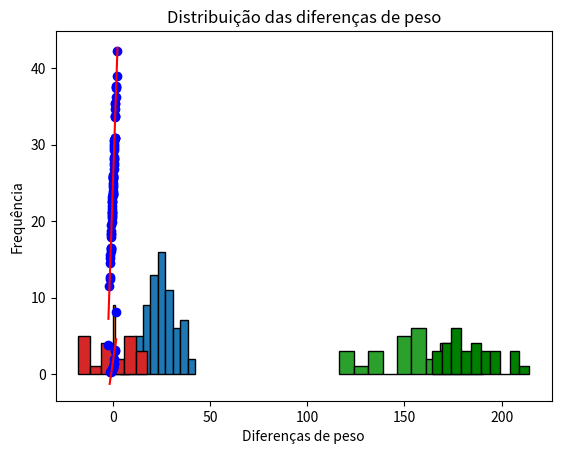
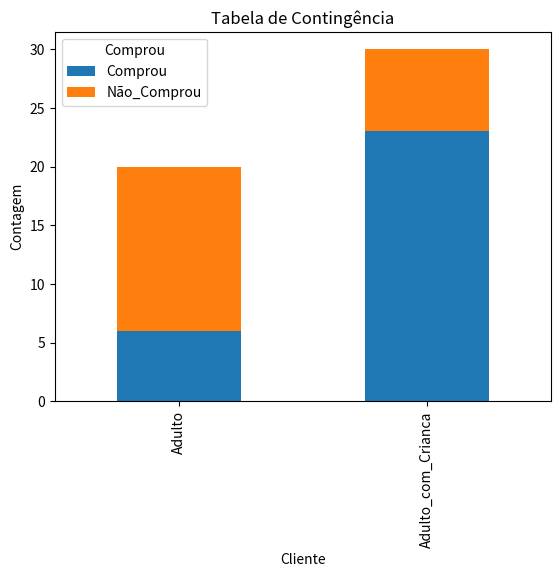
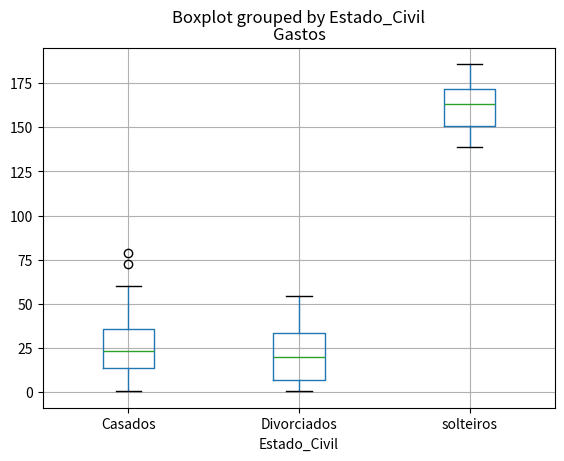

Write the Python code that produced these figures, in order.
#Copie este código, cole na sua IDE e execute para ver os resultados
########## Teste de hipóteses #############################

#Vamos visualizar o QQ plot de uma v.a. normal e uma não normal
#e fazer um teste de hipóteses de normalidade shapiro-wilk
import numpy as np
import matplotlib.pyplot as plt
import scipy.stats as stats

# Configura a semente para reprodutibilidade
np.random.seed(11)

# Gera v.a. que segue distribuição normal com n = 70, média = 25 e desvio padrão = 8
va_normal = np.random.normal(loc=25, scale=8, size=70)

# Gera v.a. que segue uma distribuição F (não normal) com n = 15, 2 graus de liberdade no numerador e 10 graus de liberdade no denominador
va_nao_normal = np.random.f(dfnum=2, dfden=10, size=15)

#Outro teste, envolvendo variável uniforme
#va_nao_normal = np.random.uniform(size=15)*25

# Visualize o histograma das variáveis geradas
# Observe como os dados se distribuem em torno do valor médio na va normal
plt.hist(va_normal, bins=10, edgecolor='black')
plt.title('Histograma de va_normal')
plt.xlabel('Valor')
plt.ylabel('Frequência')
plt.show()

# Observe como os dados não se distribuem em torno de um valor médio exibindo padrão assimétrico
plt.hist(va_nao_normal, bins=10, edgecolor='black')
plt.title('Histograma de va_nao_normal')
plt.xlabel('Valor')
plt.ylabel('Frequência')
plt.show()

# Visualize o QQ-Plot
# Observe como os pontos de dados da va_normal seguem a linha reta
stats.probplot(va_normal, dist="norm", plot=plt)
plt.title('QQ-Plot de va_normal')
plt.show()



# Observe como os pontos de dados não seguem a linha reta na va não normal
stats.probplot(va_nao_normal, dist="norm", plot=plt)
plt.title('QQ-Plot de va_nao_normal')
plt.show()

#===================================
# Vamos aplicar o teste de hipóteses Shapiro-Wilk
# H0: A variável segue uma distribuição normal
# H1: A variável não segue uma distribuição normal
shapiro_normal = stats.shapiro(va_normal)
shapiro_nao_normal = stats.shapiro(va_nao_normal)

print("Shapiro-Wilk Teste para va_normal:")
print(f"Estatística: {shapiro_normal[0]}, p-valor: {shapiro_normal[1]}")

print("Shapiro-Wilk Teste para va_nao_normal:")
print(f"Estatística: {shapiro_nao_normal[0]}, p-valor: {shapiro_nao_normal[1]}")

# Fixe um nível de significância alfa e analise o p valor (p-value) do Shapiro Wilk
#Se o p-value for menor que alfa a hipótese nula deve ser rejeitada


#====================================
################ Teste t para diferença de médias (duas amostras independentes) 
################
#Iremos testar se:
# H0: As vendas na posição A são iguais as Vendas na Posição B
# H1: As vendas na posição A são diferentes das vendas na posição B

# Define as variáveis
mu1 = 150.1 # Média de vendas na posição A
mu2 = 182.1 # Média de vendas na posição B
s1 = 17.0 # Desvio padrão das vendas na posição A
s2 = 19.2 # Desvio padrão das vendas na posição B
n1 = 25 # Quantidade de observações registradas para vendas na posição A
n2 = 30 # Quantidade de observações registradas para vendas na posição B


from scipy import stats

# Gerando dados simulados
np.random.seed(10)
vendas_A = np.random.normal(loc=mu1, scale=s1, size=n1)
vendas_B = np.random.normal(loc=mu2, scale=s2, size=n2)

#Para visualizar a diferença entre os histogramas das distribuições
import matplotlib.pyplot as plt

plt.hist(vendas_A , bins=10, edgecolor='black')
plt.title('Vendas A')
plt.xlabel('Value')
plt.ylabel('Frequency')
plt.show()

plt.hist(vendas_B, bins=10, color='green', edgecolor='black')
plt.title('Vendas B')
plt.xlabel('Value')
plt.ylabel('Frequency')
plt.show()


# Realiza o teste t de duas amostras independentes
t_test_result = stats.ttest_ind(vendas_A, vendas_B, equal_var=False)
print(f"Estatística t: {t_test_result.statistic}, Valor p: {t_test_result.pvalue}")



################ Teste t para diferença de médias (duas amostras dependentes) 
################
# Amostras dependentes ocorrem quando as observações em uma amostra estão relacionadas às observações em outra amostra. Em outras palavras, as amostras são emparelhadas ou vinculadas de alguma forma: antes e depois de uma dieta, por exemplo
# H0: O peso médio após a dieta é igual ao peso médio antes da dieta
# H1: O peso médio após a dieta é menor do que o peso médio antes da dieta

import numpy as np
from scipy.stats import truncnorm, ttest_rel, shapiro
import matplotlib.pyplot as plt

#Semente para reprodutibilidade
np.random.seed(100)

# Função para trucar normal entre low e upp
def truncated_normal(mean=0, sd=1, low=0, upp=10, size=1):
    return truncnorm(
        (low - mean) / sd, (upp - mean) / sd, loc=mean, scale=sd).rvs(size)

# Data before and after diet
antes_da_dieta = truncated_normal(mean=123, sd=18, low=100, upp=140, size=20)
depois_da_dieta = truncated_normal(mean=110, sd=28, low=110, upp=130, size=20)

# Difference
diferenca = depois_da_dieta - antes_da_dieta

# Histograma da diferença
plt.hist(diferenca, bins='auto', edgecolor='black')
plt.title('Distribuição das diferenças de peso')
plt.xlabel('Diferenças de peso')
plt.ylabel('Frequência')
plt.show()

# Shapiro-Wilk test
shapiro_test = shapiro(diferenca)
print("Shapiro-Wilk test for normality:", shapiro_test)

# t-test pareado, utilizando a função ttest_rel do scipy
t_test = ttest_rel(depois_da_dieta, antes_da_dieta, alternative='less')
print("Paired t-test:", t_test)




################ Teste Qui-Quadrado para associação entre variáveis categóricas 
################
# H0: O fato do cliente estar ou não com criança não tem relação com o fato de comprar ou não comprar
# H1: O fato do cliente estar com a criança tem relação com comprar

import pandas as pd
import numpy as np
import matplotlib.pyplot as plt
from scipy.stats import chi2_contingency
#Vamos gerar um data frame contendo os dados da pesquisa

# Dados
dados = pd.DataFrame({
    'Cliente': ["Adulto_com_Crianca", "Adulto_com_Crianca", "Adulto_com_Crianca",
                "Adulto", "Adulto", "Adulto", "Adulto_com_Crianca", "Adulto_com_Crianca",
                "Adulto_com_Crianca", "Adulto_com_Crianca", "Adulto_com_Crianca",
                "Adulto_com_Crianca", "Adulto_com_Crianca", "Adulto_com_Crianca",
                "Adulto_com_Crianca", "Adulto_com_Crianca", "Adulto_com_Crianca",
                "Adulto_com_Crianca", "Adulto_com_Crianca", "Adulto_com_Crianca",
                "Adulto_com_Crianca", "Adulto_com_Crianca", "Adulto_com_Crianca",
                "Adulto_com_Crianca", "Adulto", "Adulto", "Adulto", "Adulto",
                "Adulto_com_Crianca", "Adulto_com_Crianca", "Adulto_com_Crianca",
                "Adulto_com_Crianca", "Adulto", "Adulto_com_Crianca", "Adulto",
                "Adulto", "Adulto_com_Crianca", "Adulto_com_Crianca", "Adulto_com_Crianca",
                "Adulto", "Adulto_com_Crianca", "Adulto", "Adulto", "Adulto",
                "Adulto", "Adulto", "Adulto", "Adulto", "Adulto", "Adulto"],
    'Comprou': ["Não_Comprou", "Não_Comprou", "Não_Comprou", "Não_Comprou",
                "Não_Comprou", "Não_Comprou", "Comprou", "Comprou", "Comprou",
                "Comprou", "Comprou", "Comprou", "Comprou", "Comprou", "Comprou",
                "Comprou", "Comprou", "Comprou", "Comprou", "Comprou", "Comprou",
                "Comprou", "Comprou", "Comprou", "Não_Comprou", "Não_Comprou",
                "Não_Comprou", "Não_Comprou", "Comprou", "Não_Comprou", "Comprou",
                "Comprou", "Não_Comprou", "Não_Comprou", "Não_Comprou", "Não_Comprou",
                "Não_Comprou", "Comprou", "Comprou", "Não_Comprou", "Não_Comprou",
                "Não_Comprou", "Não_Comprou", "Não_Comprou", "Comprou", "Comprou",
                "Comprou", "Comprou", "Comprou", "Comprou"]
})

# Visualiza o conjunto de dados
print(dados.head())

# Gera tabela de contingência
tabela = pd.crosstab(dados['Cliente'], dados['Comprou'])
print(tabela)

# Cria o gráfico de barras
tabela.plot(kind='bar', stacked=True)
plt.xlabel('Cliente')
plt.ylabel('Contagem')
plt.title('Tabela de Contingência')
plt.show()



# Teste qui-quadrado
chi2_stat, p_val, dof, ex = chi2_contingency(tabela, correction=False)

print(f"Estatística Qui-Quadrado: {chi2_stat:.4f}")
print(f"Valor P: {p_val:.4f}")
print(f"Graus de Liberdade: {dof}")
print("Frequências Esperadas:\n", pd.DataFrame(ex, index=tabela.index, columns=tabela.columns))

#Valores que seriam esperados em cada célula da tabela se as variáveis fossem independentes.



################ ANOVA ##########################
# Vamos demonstrar um exemplo com o teste Anova
#H0: Não há diferença no valor médio gasto com bebidas em nenhuma das populações
#H1: Há diferença no valor médio gasto com bebidas em pelo menos uma das populações

#T-student: comparar médias de dois grupos
#ANOVA: comparar médias de três ou mais grupos     

import pandas as pd
import scipy.stats as stats
import matplotlib.pyplot as plt

# Dados
dados_anova = pd.DataFrame({
    'Gastos': [174.770021661909, 161.329206619394, 153.679900850863, 163.790338797433, 141.363480335882, 175.351592994046, 
               185.793398289321, 184.720273514352, 163.400459287948, 170.202462740626, 150.8549565713, 167.583106239899, 
               140.190492201897, 157.440088617225, 171.596654773339, 138.885665257324, 147.942698809323, 9.87474262516482, 
               50.5645554670016, 14.2586307887884, 8.5061846804934, 25.0875496696788, 17.0661987504312, 41.3867417301938, 
               20.8113941426179, 60.1224674502026, 35.5154028285664, 23.7622285692359, 34.6086119259266, 30.4321086925016, 
               27.8188980544904, 37.4729772794009, 30.7229538650678, 48.0452539322412, 78.9197865324734, 42.4926762466659, 
               8.81227865272712, 39.5751781629677, 37.1329656327517, 15.8016718071775, 5.74735216885902, 38.684069121093, 
               30.9398891106907, 34.7370783113952, 13.2630510987537, 19.6212096123791, 16.716945267481, 24.4037922212213, 
               4.63398786180773, 32.9436217626275, 21.511905851158, 31.4997283634204, 26.6610570873775, 34.6304034101472, 
               16.2704826042681, 11.2323425300881, 18.023244405391, 15.4790632095655, 8.25633422881043, 27.9053307974433, 
               72.3298402892867, 4.7263338963663, 14.4153129255327, 41.2234268777169, 50.5684226296565, 19.8344282661234, 
               8.81306901471397, 19.5112436004646, 55.6251926080436, 16.7592556127806, 20.3176176298076, 31.2073058210955, 
               17.0613250010048, 47.8590627884627, 2.59778754862417, 35.9470130480825, 2.39404093355522, 9.38425601777391, 
               25.2455048267186, 16.1960287769175, 43.530118783298, 32.7250288712979, 5.43268078364765, 44.5365791890593, 
               32.9831443965413, 28.2104605365607, 3.18609515001209, 14.3698142789208, 39.9617218607622, 50.564581262513, 
               10.4634451365926, 36.4842442182048, 13.1330189654278, 8.93702642184252, 12.1501174131844, 22.2552757873296, 
               15.1407470062459, 11.7525513477354, 16.2990775324815, 24.4627568806115, 2.87916580644454, 44.5453919973285, 
               38.0393535792355, 32.1985589022666, 0.357075783631849, 22.0703974352325, 50.7486034030794, 18.604230207709, 
               5.83122133978906, 19.9252025339318, 6.8366108202567, 27.5834177510951, 41.9303025963975, 3.077799353254, 
               28.0507001837521, 33.0042729903, 50.7366690908169, 30.1697285113061, 6.53184416916073, 7.53469171526227, 
               5.49225229796712, 9.53198727121377, 6.59266645551752, 19.8423174628847, 0.781567028951091, 22.1605754480815, 
               5.90830712162365, 54.3457453874529, 33.3341495203441, 37.2034845899045],
    'Estado_Civil': ["solteiros", "solteiros", "solteiros", "solteiros", 
                    "solteiros", "solteiros", "solteiros", "solteiros", "solteiros", 
                    "solteiros", "solteiros", "solteiros", "solteiros", "solteiros", 
                    "solteiros", "solteiros", "solteiros", "Casados", "Casados", 
                    "Casados", "Casados", "Casados", "Casados", "Casados", "Casados", 
                    "Casados", "Casados", "Casados", "Casados", "Casados", "Casados", 
                    "Casados", "Casados", "Casados", "Casados", "Casados", "Casados", 
                    "Casados", "Casados", "Casados", "Casados", "Casados", "Casados", 
                    "Casados", "Casados", "Casados", "Casados", "Casados", "Casados", 
                    "Casados", "Casados", "Casados", "Casados", "Casados", "Casados", 
                    "Casados", "Casados", "Casados", "Casados", "Casados", "Casados", 
                    "Casados", "Casados", "Casados", "Casados", "Casados", "Casados", 
                    "Casados", "Casados", "Casados", "Casados", "Casados", "Casados", 
                    "Casados", "Casados", "Casados", "Casados", "Casados", "Casados", 
                    "Casados", "Casados", "Casados", "Casados", "Casados", "Casados", 
                    "Casados", "Casados", "Casados", "Casados", "Casados", "Casados", 
                    "Casados", "Casados", "Casados", "Casados", "Casados", "Casados", 
                    "Casados", "Casados", "Casados", "Casados", "Casados", "Casados", 
                    "Casados", "Casados", "Casados", "Casados", "Casados", "Casados", 
                    "Casados", "Casados", "Casados", "Casados", "Casados", "Casados", 
                    "Divorciados", "Divorciados", "Divorciados", "Divorciados", "Divorciados", 
                    "Divorciados", "Divorciados", "Divorciados", "Divorciados", "Divorciados", 
                    "Divorciados", "Divorciados", "Divorciados", "Divorciados", "Divorciados"]
})

# Visualiza o conjunto de dados
print(dados_anova.head())

# Visualiza a variabilidade nas distintas populações com uso de boxplot
dados_anova.boxplot(column='Gastos', by='Estado_Civil')

# Agrupa os dados por Estado_Civil
grouped = dados_anova.groupby('Estado_Civil')['Gastos']

# Aplica a ANOVA
f_stat, p_val = stats.f_oneway(*[group for name, group in grouped])

# Resultados
print(f"Estatística F: {f_stat}")
print(f"Valor P: {p_val}")

# Decisão
if p_val < 0.05:
    print("Rejeitamos a hipótese nula (H0). Existem diferenças significativas entre os grupos.")
else:
    print("Não rejeitamos a hipótese nula (H0). Não há evidência suficiente para afirmar que existem diferenças significativas entre os grupos.")
















